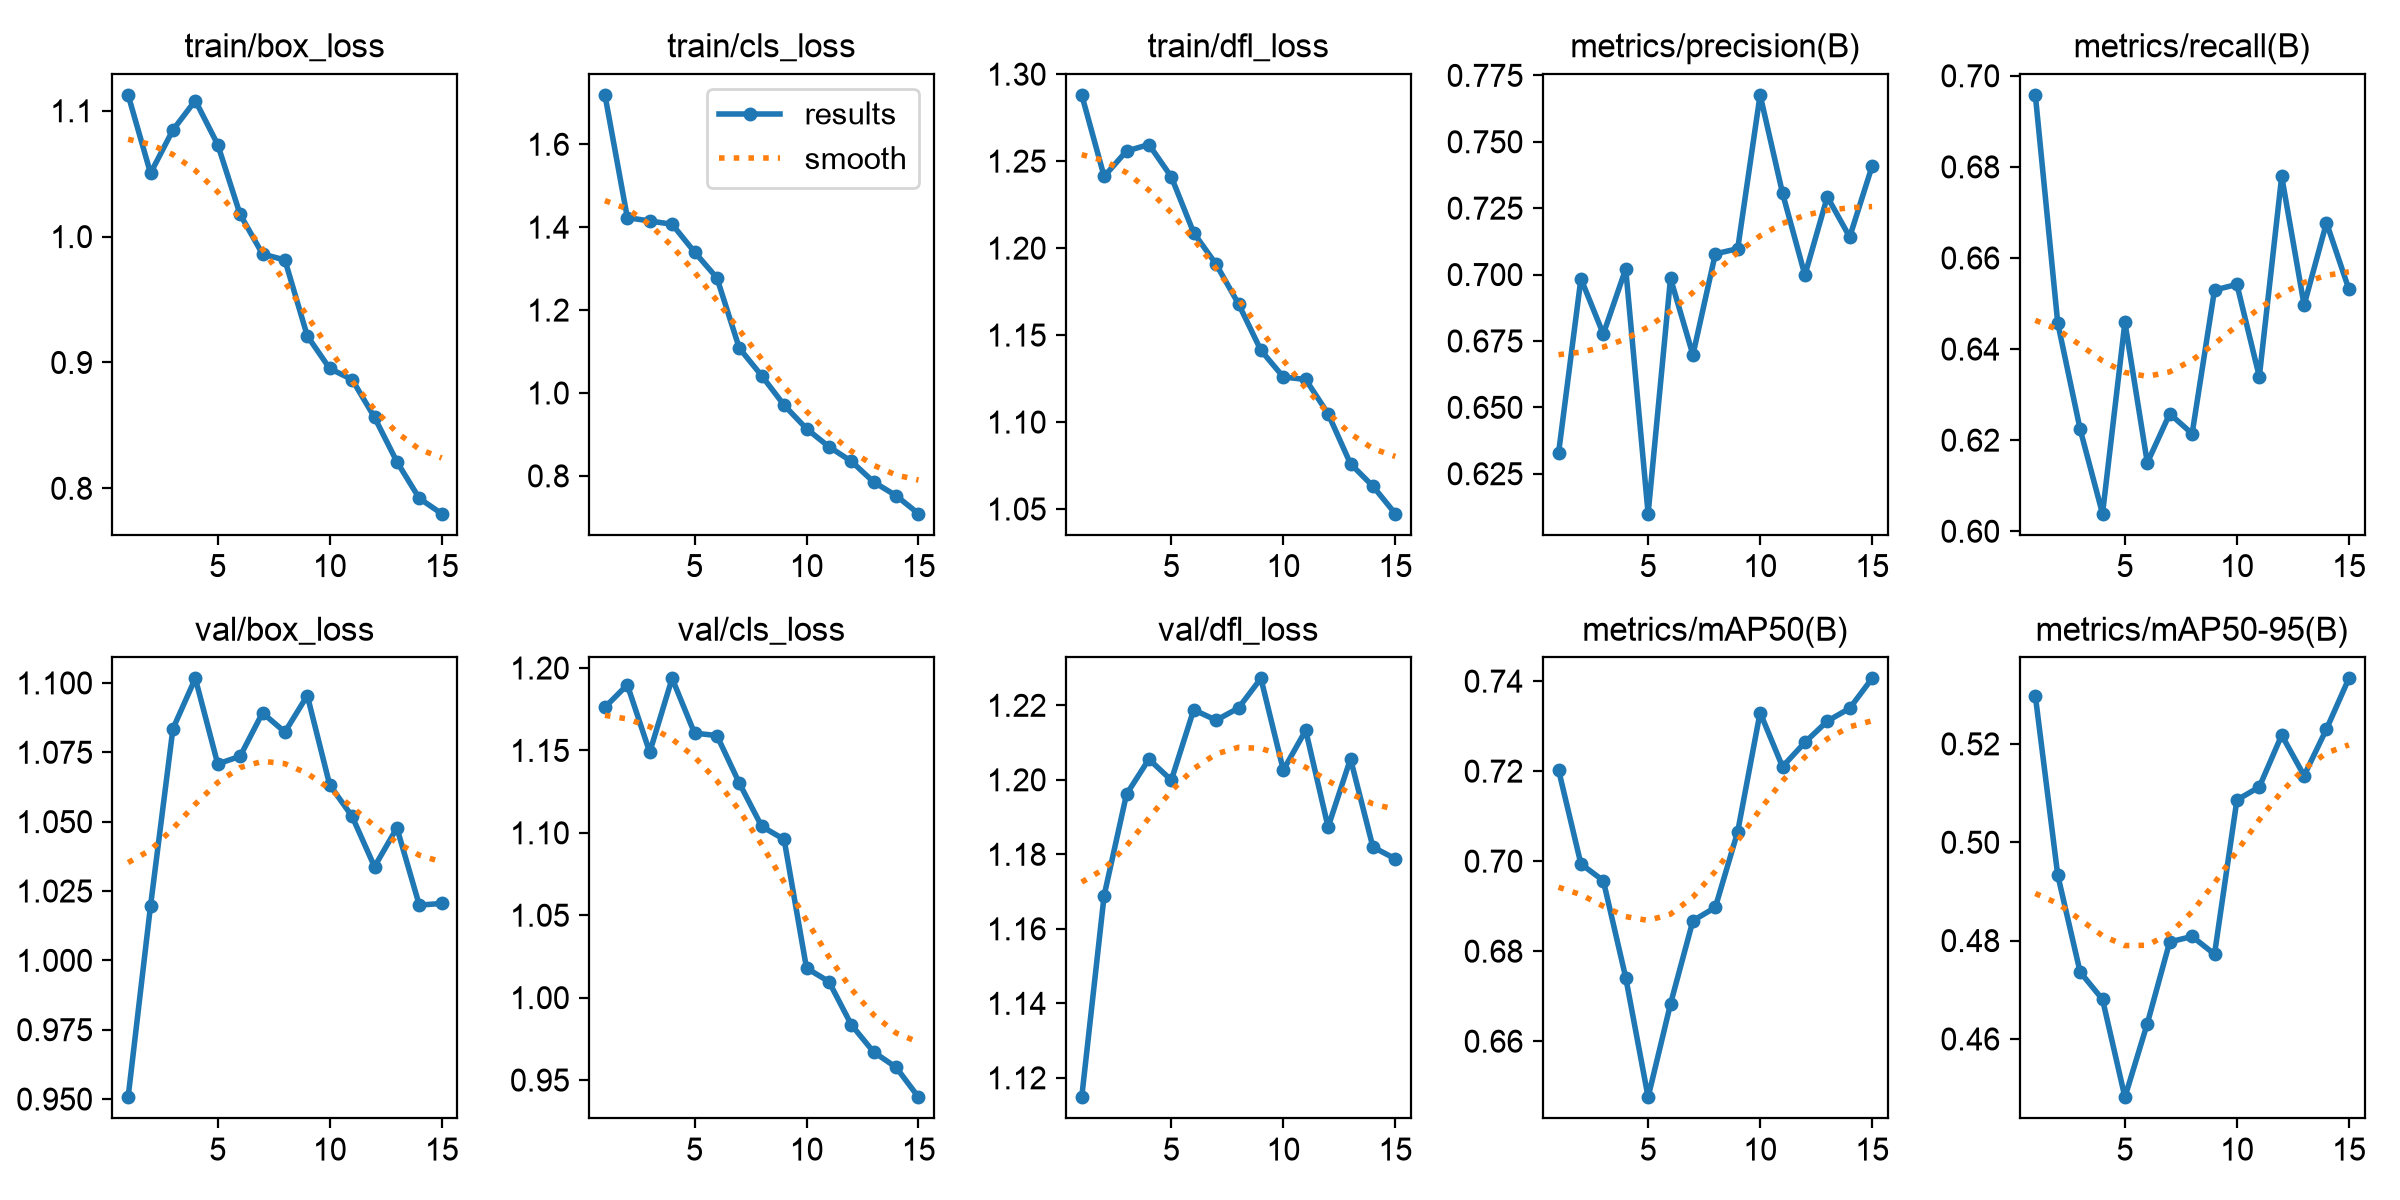

Source data for this figure (header and first rows):
epoch, time, train/box_loss, train/cls_loss, train/dfl_loss, metrics/precision(B), metrics/recall(B), metrics/mAP50(B), metrics/mAP50-95(B), val/box_loss, val/cls_loss, val/dfl_loss, lr/pg0, lr/pg1, lr/pg2
1, 608.2, 1.113, 1.719, 1.288, 0.6327, 0.6958, 0.7203, 0.5298, 0.9507, 1.176, 1.115, 0.0001377, 0.0001377, 0.0001377
2, 1162, 1.05, 1.423, 1.241, 0.6985, 0.6458, 0.6994, 0.4933, 1.02, 1.19, 1.169, 0.0002584, 0.0002584, 0.0002584
3, 1651, 1.085, 1.415, 1.256, 0.6776, 0.6224, 0.6957, 0.4736, 1.083, 1.149, 1.196, 0.0003608, 0.0003608, 0.0003608
4, 2285, 1.108, 1.407, 1.26, 0.7021, 0.6038, 0.6741, 0.4681, 1.102, 1.194, 1.206, 0.0003344, 0.0003344, 0.0003344
5, 2726, 1.073, 1.34, 1.241, 0.61, 0.6459, 0.6475, 0.4482, 1.071, 1.16, 1.2, 0.0003069, 0.0003069, 0.0003069
6, 3161, 1.018, 1.278, 1.209, 0.6986, 0.615, 0.6683, 0.4631, 1.074, 1.159, 1.219, 0.0002794, 0.0002794, 0.0002794
7, 3607, 0.9862, 1.108, 1.191, 0.6697, 0.6258, 0.6868, 0.4797, 1.089, 1.13, 1.216, 0.0002519, 0.0002519, 0.0002519
8, 4044, 0.9814, 1.042, 1.168, 0.7078, 0.6214, 0.6897, 0.4808, 1.082, 1.104, 1.219, 0.0002243, 0.0002243, 0.0002243
9, 4462, 0.9211, 0.9706, 1.141, 0.7097, 0.653, 0.7066, 0.4772, 1.095, 1.096, 1.227, 0.0001968, 0.0001968, 0.0001968
10, 4886, 0.8952, 0.9138, 1.126, 0.7677, 0.6542, 0.733, 0.5086, 1.063, 1.018, 1.203, 0.0001693, 0.0001693, 0.0001693
11, 5313, 0.8864, 0.8703, 1.124, 0.7307, 0.6339, 0.721, 0.5112, 1.052, 1.01, 1.213, 0.0001418, 0.0001418, 0.0001418
12, 5742, 0.8564, 0.8352, 1.105, 0.6998, 0.6779, 0.7264, 0.5218, 1.034, 0.9836, 1.187, 0.0001143, 0.0001143, 0.0001143
13, 6209, 0.8211, 0.7851, 1.076, 0.7293, 0.6496, 0.7311, 0.5135, 1.048, 0.967, 1.206, 8.6736e-05, 8.6736e-05, 8.6736e-05
14, 6702, 0.792, 0.7523, 1.063, 0.7141, 0.6677, 0.734, 0.523, 1.02, 0.9577, 1.182, 5.9214e-05, 5.9214e-05, 5.9214e-05
15, 7140, 0.7798, 0.7087, 1.047, 0.7408, 0.6531, 0.7406, 0.5333, 1.021, 0.9396, 1.179, 3.1692e-05, 3.1692e-05, 3.1692e-05
